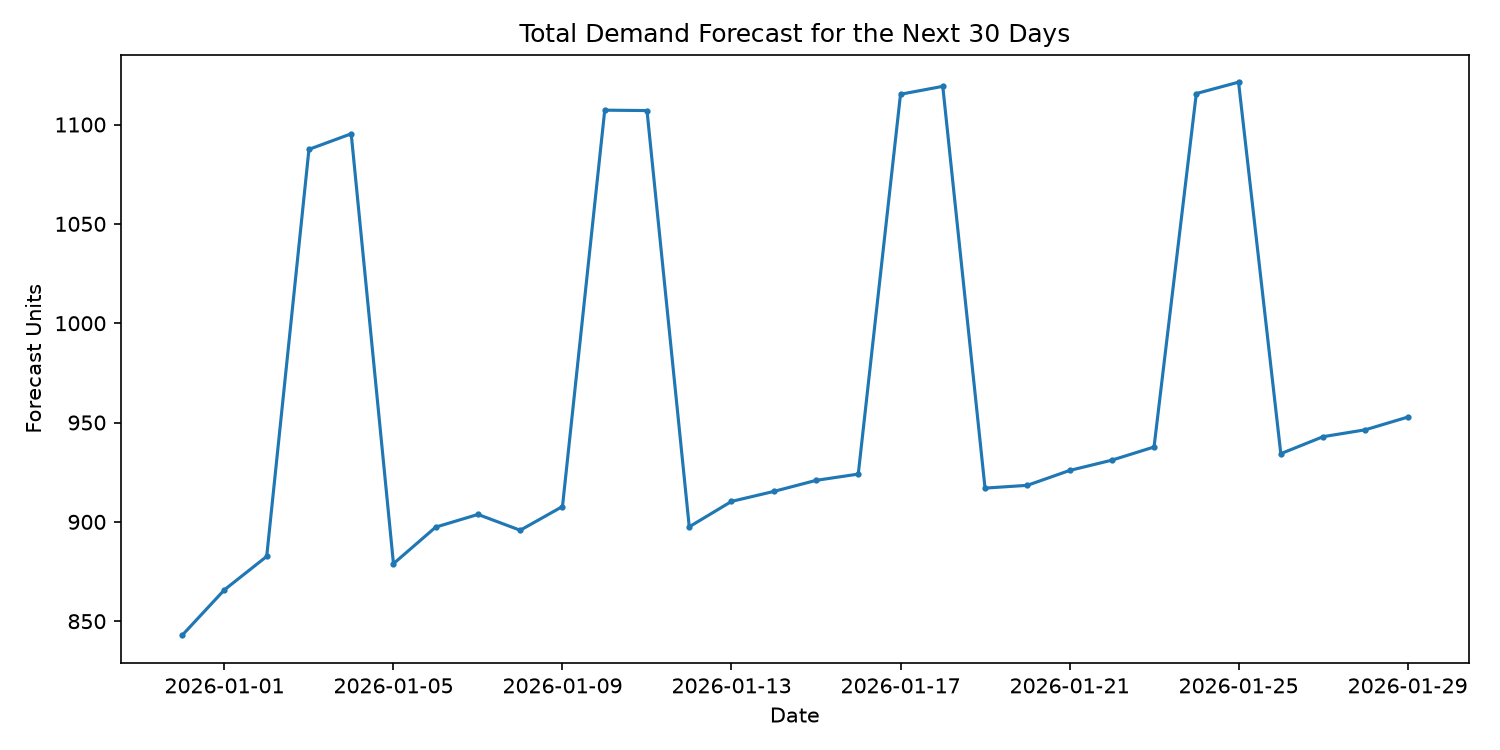

Source data for this figure (header and first rows):
date, store_id, item_id, category, forecast_qty, price
2025-12-31, S001, P001, Beverages, 68.59, 30.0
2026-01-01, S001, P001, Beverages, 73.31, 30.0
2026-01-02, S001, P001, Beverages, 73.91, 30.0
2026-01-03, S001, P001, Beverages, 89.14, 30.0
2026-01-04, S001, P001, Beverages, 88.68, 30.0
2026-01-05, S001, P001, Beverages, 73.91, 30.0
2026-01-06, S001, P001, Beverages, 76.29, 30.0
2026-01-07, S001, P001, Beverages, 76.61, 30.0
2026-01-08, S001, P001, Beverages, 75.4, 30.0
2026-01-09, S001, P001, Beverages, 75.84, 30.0
2026-01-10, S001, P001, Beverages, 94.79, 30.0
2026-01-11, S001, P001, Beverages, 91.3, 30.0
2026-01-12, S001, P001, Beverages, 76.05, 30.0
2026-01-13, S001, P001, Beverages, 74.9, 30.0
2026-01-14, S001, P001, Beverages, 76.76, 30.0
2026-01-15, S001, P001, Beverages, 76.59, 30.0
2026-01-16, S001, P001, Beverages, 76.79, 30.0
2026-01-17, S001, P001, Beverages, 94.1, 30.0
2026-01-18, S001, P001, Beverages, 92.82, 30.0
2026-01-19, S001, P001, Beverages, 76.73, 30.0
2026-01-20, S001, P001, Beverages, 76.23, 30.0
2026-01-21, S001, P001, Beverages, 76.34, 30.0
2026-01-22, S001, P001, Beverages, 77.58, 30.0
2026-01-23, S001, P001, Beverages, 77.76, 30.0
2026-01-24, S001, P001, Beverages, 92.27, 30.0
2026-01-25, S001, P001, Beverages, 91.82, 30.0
2026-01-26, S001, P001, Beverages, 77.52, 30.0
2026-01-27, S001, P001, Beverages, 76.34, 30.0
2026-01-28, S001, P001, Beverages, 74.83, 30.0
2026-01-29, S001, P001, Beverages, 75.08, 30.0
2025-12-31, S001, P002, Snacks, 55.5, 20.0
2026-01-01, S001, P002, Snacks, 55.97, 20.0
2026-01-02, S001, P002, Snacks, 54.99, 20.0
2026-01-03, S001, P002, Snacks, 69.74, 20.0
2026-01-04, S001, P002, Snacks, 72.08, 20.0
2026-01-05, S001, P002, Snacks, 57.41, 20.0
2026-01-06, S001, P002, Snacks, 55.86, 20.0
2026-01-07, S001, P002, Snacks, 57.23, 20.0
2026-01-08, S001, P002, Snacks, 57.03, 20.0
2026-01-09, S001, P002, Snacks, 56.95, 20.0
2026-01-10, S001, P002, Snacks, 69.02, 20.0
2026-01-11, S001, P002, Snacks, 69.95, 20.0
2026-01-12, S001, P002, Snacks, 55.54, 20.0
2026-01-13, S001, P002, Snacks, 56.21, 20.0
2026-01-14, S001, P002, Snacks, 56.4, 20.0
2026-01-15, S001, P002, Snacks, 56.62, 20.0
2026-01-16, S001, P002, Snacks, 56.24, 20.0
2026-01-17, S001, P002, Snacks, 70.01, 20.0
2026-01-18, S001, P002, Snacks, 70.48, 20.0
2026-01-19, S001, P002, Snacks, 53.88, 20.0
2026-01-20, S001, P002, Snacks, 53.52, 20.0
2026-01-21, S001, P002, Snacks, 53.63, 20.0
2026-01-22, S001, P002, Snacks, 53.93, 20.0
2026-01-23, S001, P002, Snacks, 54.37, 20.0
2026-01-24, S001, P002, Snacks, 72.09, 20.0
2026-01-25, S001, P002, Snacks, 72.64, 20.0
2026-01-26, S001, P002, Snacks, 54.04, 20.0
2026-01-27, S001, P002, Snacks, 54.5, 20.0
2026-01-28, S001, P002, Snacks, 54.71, 20.0
2026-01-29, S001, P002, Snacks, 54.57, 20.0
... 390 more rows
